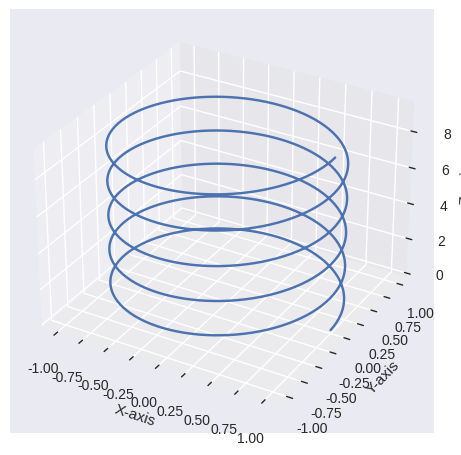

This chart was generated by the following Python code:
import numpy as np
import matplotlib.pyplot as plt
plt.style.use("seaborn-v0_8")

t = np.linspace(0, 10 * np.pi, 1000)  
raio = 1  
frequencia = 0.3

x = raio * np.cos(t)
y = raio * np.sin(t)
z = frequencia * t
fig ,ax = plt.subplots(subplot_kw={"projection":"3d"})

ax.plot(x, y, z, label='Helix')

ax.set_xlabel('X-axis')
ax.set_ylabel('Y-axis')
ax.set_zlabel('Z-axis')
plt.show()
